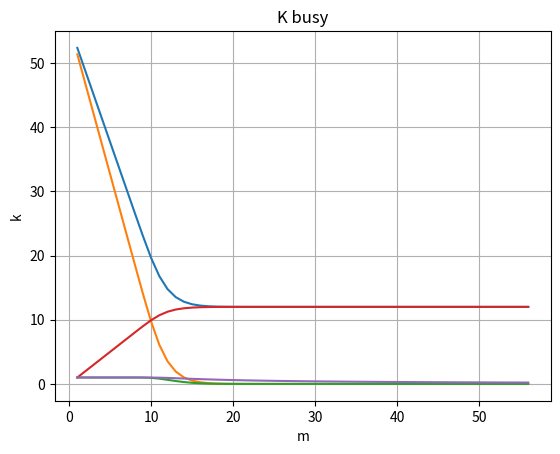

The script that saved this image:
import matplotlib.pyplot as plt
import numpy as np
import pylab as p
from numpy import *
from matplotlib.ticker import (MultipleLocator, FormatStrFormatter,
                               AutoMinorLocator)
from math import *
from scipy import integrate

R = [2, 8, 11, 5]
G = [1, 10, 6, 10]
B = [2, 9, 11, 7]
RGB = [5, 27, 28, 22]

n = G[1] + B[1] + R[2] + B[2] + R[3] + G[3]
Tc = RGB[1] + RGB[2] + RGB[3]
Ts = R[1] + G[2] + B[3]

l = 1 / Tc      # интенсивность потока заявок
m = 1 / Ts      # интенсивность потока обслуживания
p = l / m

print(f"n = {n}")
print(f"Tc = {Tc}")
print(f"Ts = {Ts}")

A = [1]
P0 = 1

Mstay = []
Mwait = []
Pwait = []
Mbusy = []
Kbusy = []


def FMstay(x):
    res = 0
    for i in range(n + 1):
        res += i * A[i]
    res *= P0
    return res


def FMwait(x):
    res = 0
    for j in range(x + 1, n + 1):
        res += (j - x) * A[j]
    res *= P0
    return res


def FPwait(x):
    res = 0
    for j in range(x + 1, n + 1):
        res += A[j]
    res *= P0
    return res


def FMbusy(x):
    res = 0
    for i in range(x + 1):
        res += i * A[i]
    for j in range(x + 1, n + 1):
        res += x * A[j]
    res *= P0
    return res


def FKbusy(x):
    return FMbusy(x) / x


for M in range(1, n + 1):
    A = [1]
    sm = 1
    for i in range(1, M + 1):
        A.append(A[-1] * p * (n - i + 1) / i)
        sm += A[-1]
    for j in range(M + 1, n + 1):
        A.append(A[-1] * p * (n - j + 1) / M)
        sm += A[-1]
    P0 = 1 / sm
    Mstay.append(FMstay(M))
    Mwait.append(FMwait(M))
    Pwait.append(FPwait(M))
    Mbusy.append(FMbusy(M))
    Kbusy.append(FKbusy(M))

# Матожидание простаивающих и матожидание ожидающих станков
# x = [i for i in range(1, n + 1)]
# plt.title(f"M stay")  # заголовок
# plt.xlabel("m")  # ось абсцисс
# plt.ylabel("M")  # ось ординат
# plt.grid()  # включение отображение сетки
# plt.plot(x, Mstay, label = f"Mstay")
# plt.plot(x, Mwait, label = f"Mwait")
# plt.legend()
# plt.show()


x = [i for i in range(1, n + 1)]
y = Mstay
plt.title(f"M stay")  # заголовок
plt.xlabel("m")  # ось абсцисс
plt.ylabel("M")  # ось ординат
plt.grid()  # включение отображение сетки
plt.plot(x, y)
plt.show()

y = Mwait
plt.title(f"M wait")  # заголовок
plt.xlabel("m")  # ось абсцисс
plt.ylabel("M")  # ось ординат
plt.grid()  # включение отображение сетки
plt.plot(x, y)
plt.show()

y = Pwait
plt.title(f"P wait")  # заголовок
plt.xlabel("m")  # ось абсцисс
plt.ylabel("P")  # ось ординат
plt.grid()  # включение отображение сетки
plt.plot(x, y)
plt.show()

y = Mbusy
plt.title(f"M busy")  # заголовок
plt.xlabel("m")  # ось абсцисс
plt.ylabel("M")  # ось ординат
plt.grid()  # включение отображение сетки
plt.plot(x, y)
plt.show()

y = Kbusy
plt.title(f"K busy")  # заголовок
plt.xlabel("m")  # ось абсцисс
plt.ylabel("k")  # ось ординат
plt.grid()  # включение отображение сетки
plt.plot(x, y)
plt.show()